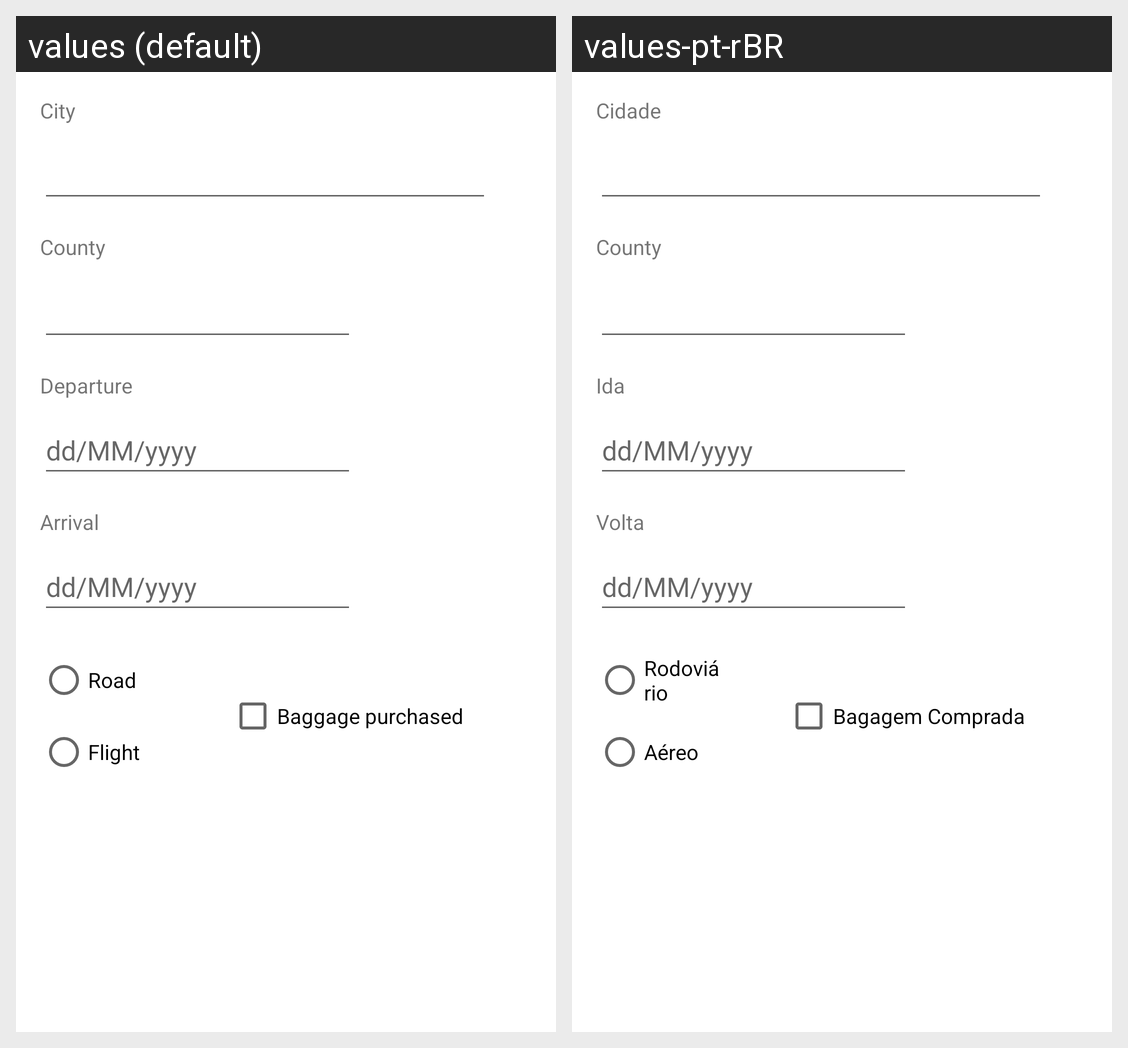

Here is an Android app screen in its default locale and in the app's own translations. Write out the translated-string differences for the strings that appear on this screen.
Android screen res/layout/activity_passagem.xml rendered under 2 locales, left to right: values (default), values-pt-rBR. Device: Nexus 5 (rendered at 1080×1920; each locale shown at half size, 540×960, under a caption strip naming it); theme Theme.ControleDePassagens.
Strings drawn on this screen, with the default value and each locale's value (text and hints the layout hard-codes, and strings that could not be matched under every locale, appear in the picture but are not listed):

cidade
  values: City
  values-pt-rBR: Cidade

country
  values: County
  values-pt-rBR: County  [not translated; the default value is used]

possui_bagagem
  values: Baggage purchased
  values-pt-rBR: Bagagem Comprada

data_ida
  values: Departure
  values-pt-rBR: Ida

data_volta
  values: Arrival
  values-pt-rBR: Volta

rodoviario
  values: Road
  values-pt-rBR: Rodoviário

aereo
  values: Flight
  values-pt-rBR: Aéreo
